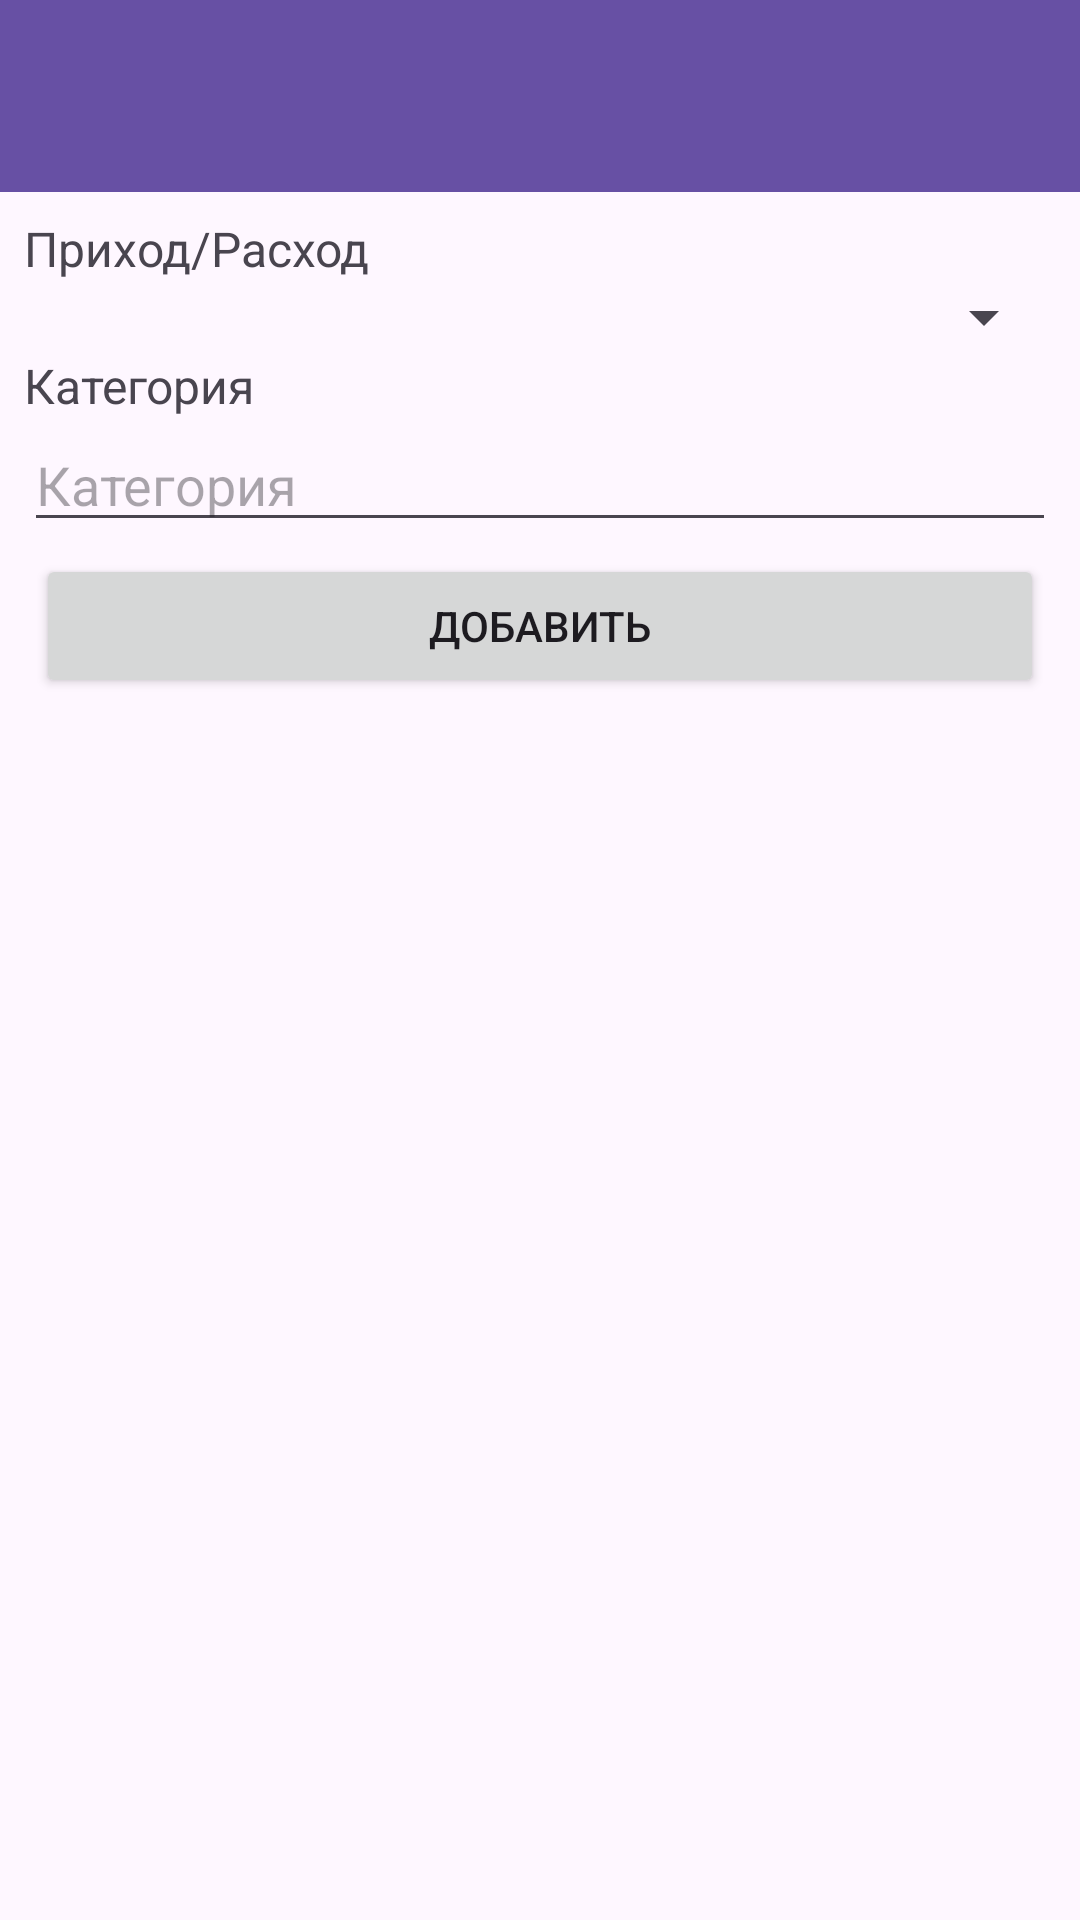

The Android layout XML behind this screen, and the referenced resources:
<!-- AndroidManifest.xml: application theme Theme.FinancialMagazine -->
<!-- res/layout/activity_add_category.xml -->
<?xml version="1.0" encoding="utf-8"?>
<LinearLayout xmlns:android="http://schemas.android.com/apk/res/android"
    xmlns:app="http://schemas.android.com/apk/res-auto"
    xmlns:tools="http://schemas.android.com/tools"
    android:id="@+id/main"
    android:layout_width="match_parent"
    android:layout_height="match_parent"
    android:orientation="vertical"
    tools:context=".AddCategoryActivity">

    <androidx.appcompat.widget.Toolbar
        android:id="@+id/toolbar"
        android:layout_width="match_parent"
        android:layout_height="wrap_content"
        android:background="?attr/colorPrimary"
        android:minHeight="?attr/actionBarSize"
        android:theme="@style/ThemeOverlay.AppCompat.Dark.ActionBar" />

    <LinearLayout
        android:layout_width="match_parent"
        android:layout_height="match_parent"
        android:layout_margin="8dp"
        android:orientation="vertical">

        <TextView
            android:id="@+id/textView6"
            android:layout_width="match_parent"
            android:layout_height="wrap_content"
            android:text="Приход/Расход"
            android:textSize="16sp" />

        <Spinner
            android:id="@+id/spinner_type"
            android:layout_width="match_parent"
            android:layout_height="wrap_content" />

        <TextView
            android:id="@+id/textView7"
            android:layout_width="match_parent"
            android:layout_height="wrap_content"
            android:text="Категория"
            android:textSize="16sp" />

        <EditText
            android:id="@+id/editTextCategory"
            android:layout_width="match_parent"
            android:layout_height="wrap_content"
            android:ems="10"
            android:hint="Категория"
            android:inputType="text" />

        <Button
            android:id="@+id/button2"
            android:layout_width="match_parent"
            android:layout_height="wrap_content"
            android:layout_margin="4dp"
            android:text="Добавить" />

        <androidx.recyclerview.widget.RecyclerView
            android:id="@+id/category_recycler"
            android:layout_width="match_parent"
            android:layout_height="match_parent" />
    </LinearLayout>

</LinearLayout>
<!-- resources referenced by this layout -->
<resources>
  <style name="Theme.FinancialMagazine" parent="Base.Theme.FinancialMagazine" />
  <style name="Base.Theme.FinancialMagazine" parent="Theme.Material3.DayNight.NoActionBar">
          
          
          <item name="actionOverflowButtonStyle">@style/MyOverflowButtonStyle</item>
          <item name="android:itemTextAppearance">@style/menu_item_color</item>
      </style>
  <style name="MyOverflowButtonStyle" parent="Widget.AppCompat.ActionButton.Overflow">
          <item name="android:tint">#ffffff</item>
      </style>
  <style name="menu_item_color">
          <item name="android:textColor">#000000</item>
      </style>
</resources>
